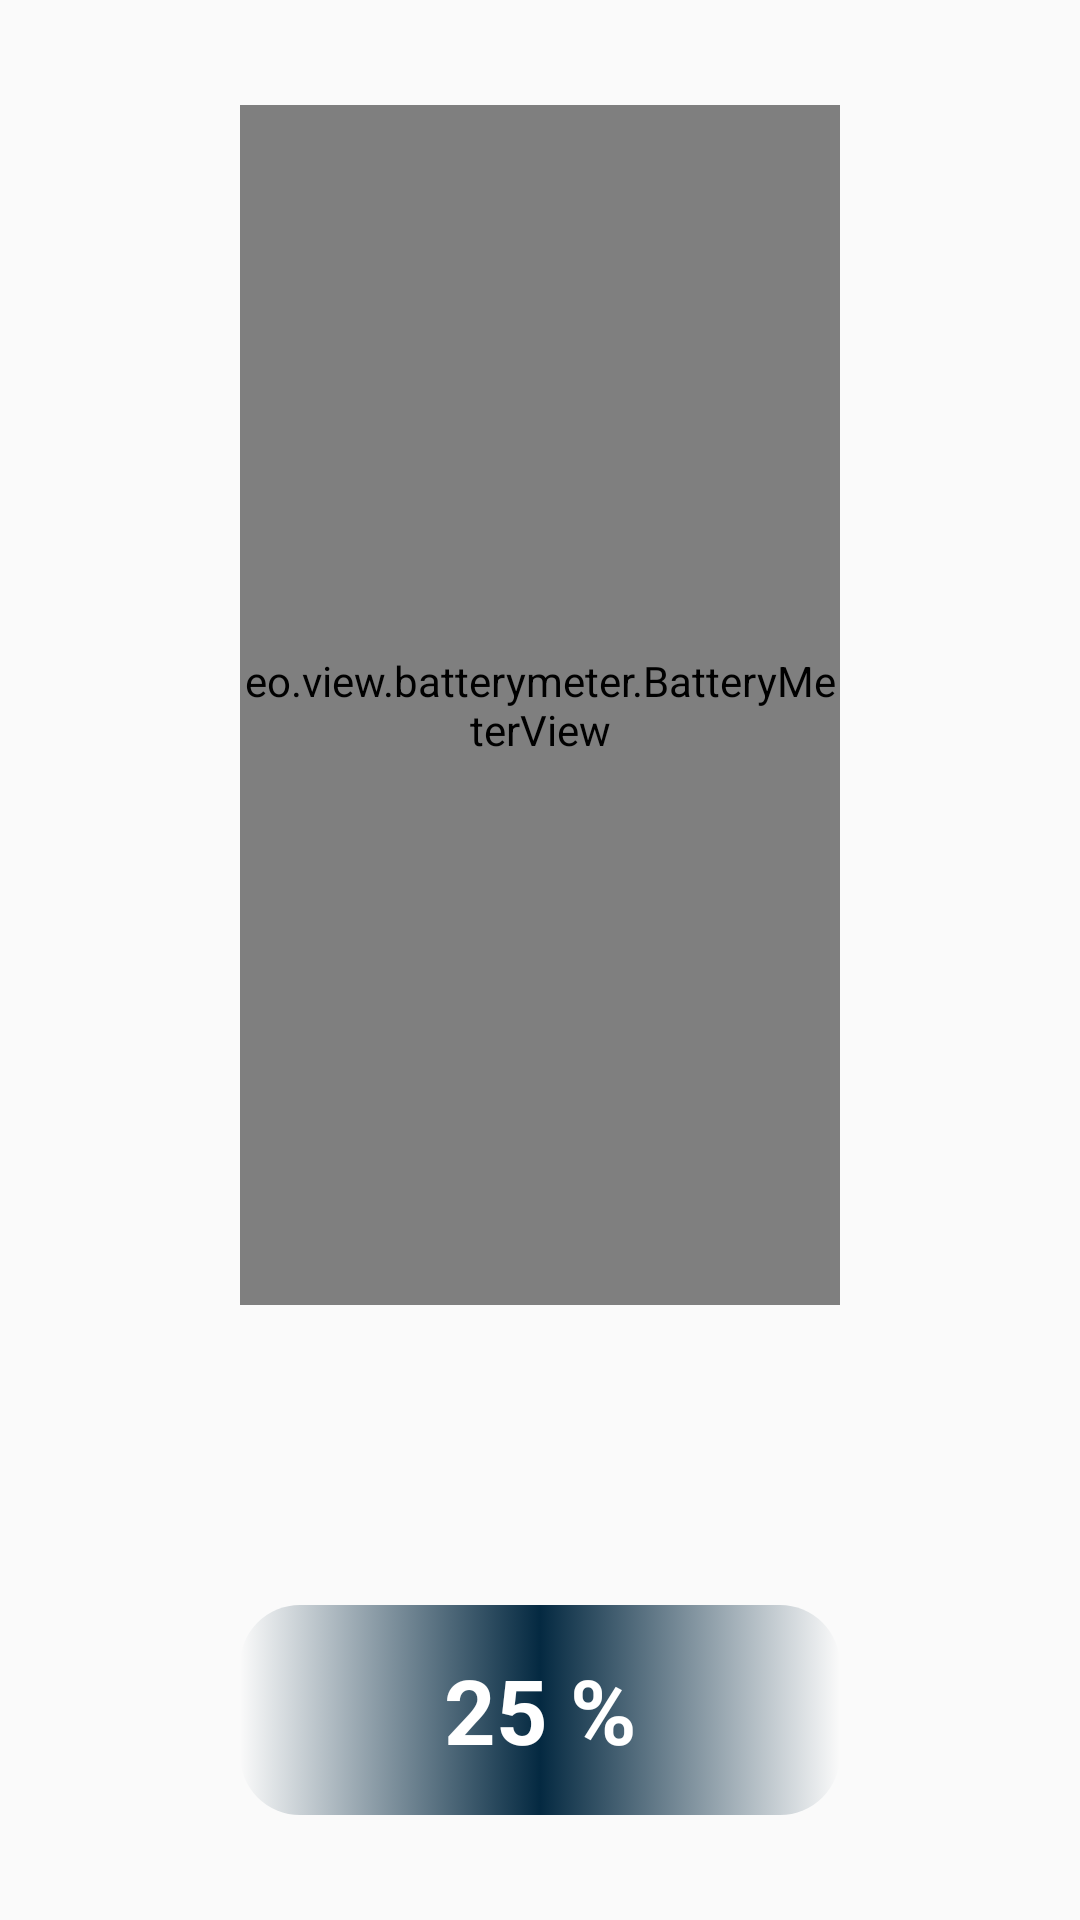

This screen was rendered from an Android layout file. Write that file and the resources it references.
<!-- AndroidManifest.xml: application theme AppTheme -->
<!-- res/layout/activity_battery.xml -->
<?xml version="1.0" encoding="utf-8"?>
<androidx.constraintlayout.widget.ConstraintLayout xmlns:android="http://schemas.android.com/apk/res/android"
    xmlns:app="http://schemas.android.com/apk/res-auto"
    xmlns:tools="http://schemas.android.com/tools"
    android:layout_width="match_parent"
    android:layout_height="match_parent"
    android:background="@drawable/background2"
    tools:context=".Battery">

    <LinearLayout
        android:layout_width="match_parent"
        android:layout_height="match_parent"
        android:gravity="center"
        android:orientation="vertical">

        <eo.view.batterymeter.BatteryMeterView
            android:id="@+id/batteryMeterView"
            android:layout_width="200dp"
            android:layout_height="400dp"
            app:batteryMeterChargeLevel="25"
            app:batteryMeterChargingColor="#FF5722"
            app:batteryMeterColor="#4CAF50"
            app:batteryMeterCriticalChargeLevel="25"
            app:batteryMeterCriticalColor="#d84315"
            app:batteryMeterIndicatorColor="@android:color/transparent"
            app:batteryMeterIsCharging="false"
            app:batteryMeterTheme="rounded"
            app:batteryMeterUnknownColor="#e0e0e0" />

        <TextView
            android:id="@+id/tv_percent"
            android:layout_marginTop="100dp"
            android:layout_width="200dp"
            android:layout_height="70dp"
            android:background="@drawable/gradient1"
            android:text="25 %"
            android:textSize="30dp"
            android:textStyle="bold"
            android:gravity="center"
            android:textColor="#FFFF"/>

    </LinearLayout>
</androidx.constraintlayout.widget.ConstraintLayout>
<!-- resources referenced by this layout -->
<resources>
  <!-- drawable gradient1 (drawable) -->
  <?xml version="1.0" encoding="utf-8"?>
  <selector xmlns:android="http://schemas.android.com/apk/res/android">
      <item>
          <shape>
              <gradient android:angle="0"
                  android:centerColor="#042941"
                  android:type="linear"/>
              <corners android:bottomRightRadius="20dp"
                  android:bottomLeftRadius="20dp"
                  android:topRightRadius="20dp"
                  android:topLeftRadius="20dp"/>
          </shape>
      </item>
  </selector>
  <style name="AppTheme" parent="Theme.AppCompat.DayNight.NoActionBar">
          
          <item name="colorPrimary">@color/colorPrimary</item>
          <item name="colorPrimaryDark">#042941</item>
          <item name="colorAccent">@color/colorAccent</item>
      </style>
  <color name="colorPrimary">#042941</color>
  <color name="colorAccent">#042941</color>
</resources>
